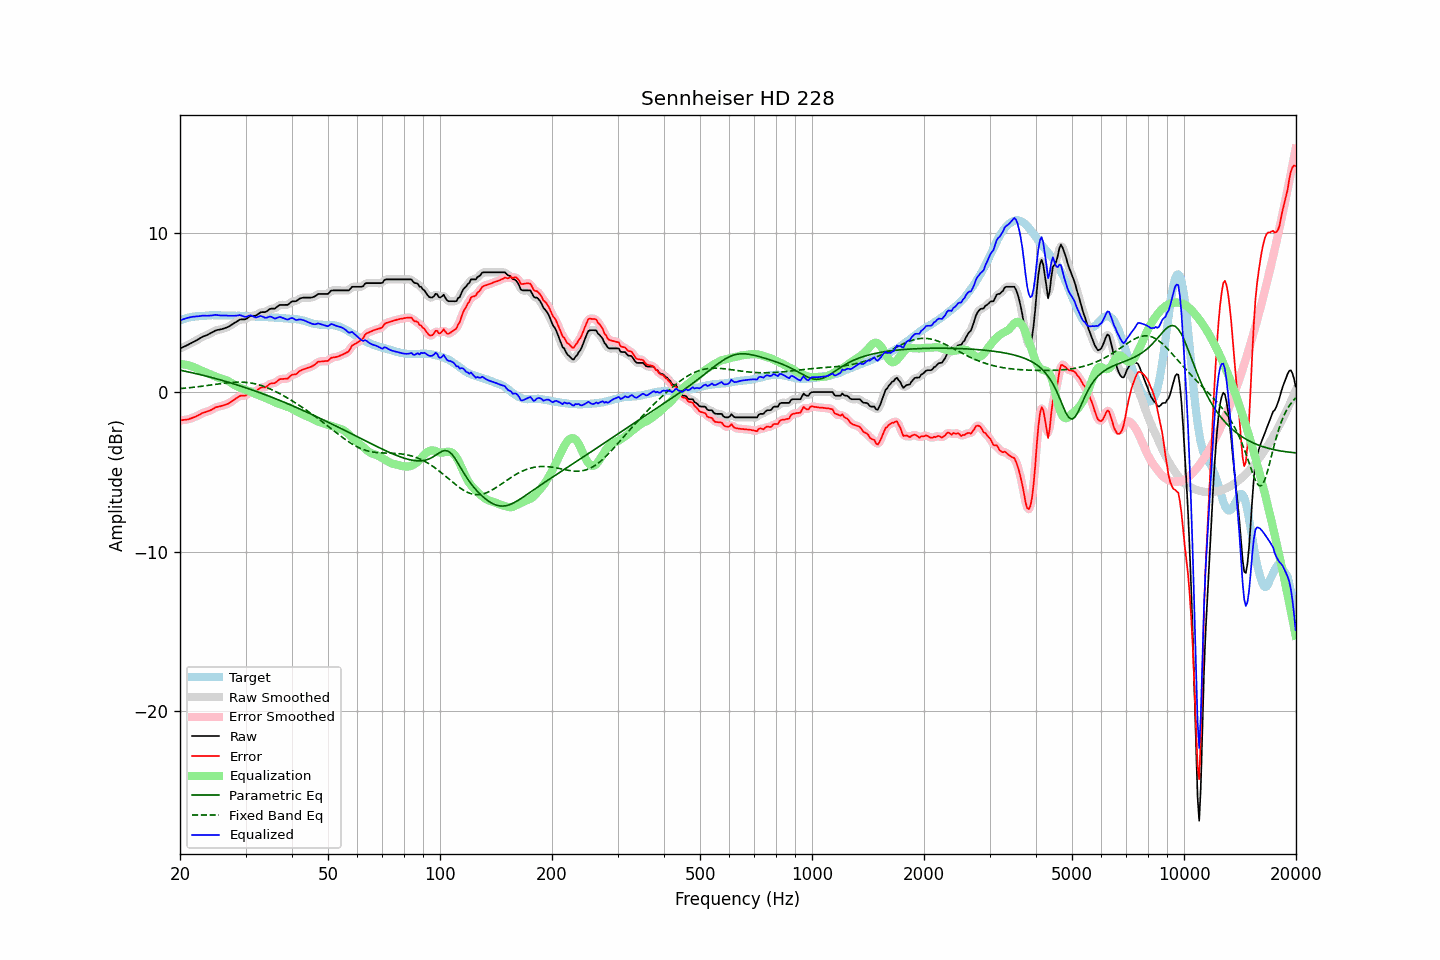

The table this chart was drawn from, first rows:
frequency, raw, error, smoothed, error_smoothed, equalization, parametric_eq, fixed_band_eq, equalized_raw, equalized_smoothed, target
20.00, 2.75, -1.76, 2.75, -1.76, 1.76, 1.38, 0.22, 4.51, 4.51, 4.51
20.20, 2.79, -1.76, 2.79, -1.76, 1.76, 1.36, 0.23, 4.55, 4.55, 4.55
20.40, 2.84, -1.74, 2.83, -1.75, 1.75, 1.34, 0.24, 4.59, 4.58, 4.58
20.61, 2.88, -1.73, 2.88, -1.73, 1.73, 1.32, 0.25, 4.61, 4.62, 4.61
20.81, 2.93, -1.72, 2.93, -1.72, 1.72, 1.30, 0.26, 4.65, 4.65, 4.65
21.02, 2.98, -1.71, 2.98, -1.70, 1.69, 1.28, 0.27, 4.67, 4.67, 4.69
21.23, 3.03, -1.67, 3.03, -1.67, 1.67, 1.26, 0.28, 4.70, 4.70, 4.70
21.44, 3.08, -1.64, 3.08, -1.64, 1.64, 1.23, 0.29, 4.72, 4.72, 4.72
21.66, 3.14, -1.60, 3.13, -1.60, 1.60, 1.21, 0.30, 4.74, 4.73, 4.74
21.87, 3.19, -1.56, 3.19, -1.56, 1.56, 1.19, 0.32, 4.75, 4.74, 4.75
22.09, 3.24, -1.53, 3.24, -1.52, 1.51, 1.16, 0.33, 4.75, 4.75, 4.76
22.31, 3.30, -1.46, 3.30, -1.47, 1.46, 1.14, 0.34, 4.76, 4.76, 4.76
22.54, 3.36, -1.42, 3.36, -1.41, 1.42, 1.12, 0.35, 4.77, 4.78, 4.77
22.76, 3.42, -1.36, 3.42, -1.36, 1.37, 1.09, 0.37, 4.79, 4.79, 4.78
22.99, 3.48, -1.30, 3.47, -1.31, 1.33, 1.07, 0.38, 4.81, 4.80, 4.78
23.22, 3.52, -1.27, 3.52, -1.27, 1.29, 1.04, 0.39, 4.80, 4.80, 4.79
23.45, 3.56, -1.24, 3.56, -1.24, 1.24, 1.02, 0.41, 4.80, 4.80, 4.80
23.69, 3.60, -1.21, 3.60, -1.21, 1.20, 0.99, 0.42, 4.80, 4.80, 4.81
23.92, 3.65, -1.17, 3.65, -1.17, 1.15, 0.97, 0.43, 4.80, 4.80, 4.82
24.16, 3.70, -1.13, 3.70, -1.13, 1.11, 0.94, 0.45, 4.81, 4.81, 4.83
24.40, 3.75, -1.09, 3.75, -1.08, 1.07, 0.91, 0.46, 4.82, 4.82, 4.84
24.65, 3.81, -1.02, 3.81, -1.02, 1.03, 0.89, 0.48, 4.84, 4.84, 4.83
24.89, 3.87, -0.96, 3.86, -0.97, 0.99, 0.86, 0.49, 4.86, 4.85, 4.83
25.14, 3.90, -0.93, 3.90, -0.93, 0.95, 0.83, 0.50, 4.85, 4.85, 4.82
25.39, 3.92, -0.90, 3.92, -0.90, 0.91, 0.80, 0.52, 4.83, 4.83, 4.82
25.65, 3.94, -0.88, 3.94, -0.88, 0.88, 0.78, 0.53, 4.82, 4.82, 4.82
25.91, 3.96, -0.85, 3.96, -0.86, 0.85, 0.75, 0.55, 4.81, 4.81, 4.81
26.16, 3.99, -0.83, 3.99, -0.83, 0.82, 0.72, 0.56, 4.81, 4.81, 4.82
26.43, 4.03, -0.79, 4.02, -0.79, 0.79, 0.69, 0.57, 4.81, 4.81, 4.82
26.69, 4.07, -0.75, 4.06, -0.76, 0.75, 0.66, 0.58, 4.82, 4.81, 4.82
26.96, 4.10, -0.72, 4.11, -0.71, 0.70, 0.63, 0.59, 4.80, 4.81, 4.82
27.23, 4.16, -0.66, 4.16, -0.65, 0.64, 0.60, 0.60, 4.80, 4.80, 4.82
27.50, 4.23, -0.59, 4.22, -0.59, 0.58, 0.57, 0.61, 4.81, 4.80, 4.81
27.77, 4.29, -0.51, 4.29, -0.52, 0.51, 0.54, 0.62, 4.80, 4.80, 4.80
28.05, 4.35, -0.45, 4.35, -0.45, 0.45, 0.51, 0.62, 4.80, 4.80, 4.80
28.33, 4.42, -0.37, 4.42, -0.38, 0.39, 0.47, 0.63, 4.81, 4.81, 4.79
28.62, 4.48, -0.32, 4.48, -0.31, 0.34, 0.44, 0.63, 4.82, 4.83, 4.80
28.90, 4.55, -0.25, 4.54, -0.26, 0.30, 0.41, 0.63, 4.84, 4.83, 4.80
29.19, 4.57, -0.22, 4.56, -0.23, 0.25, 0.38, 0.63, 4.82, 4.81, 4.78
29.48, 4.57, -0.22, 4.57, -0.22, 0.21, 0.34, 0.63, 4.78, 4.78, 4.79
29.78, 4.57, -0.22, 4.57, -0.22, 0.17, 0.31, 0.62, 4.74, 4.75, 4.79
30.08, 4.59, -0.20, 4.60, -0.19, 0.14, 0.28, 0.62, 4.73, 4.74, 4.79
30.38, 4.66, -0.12, 4.66, -0.12, 0.11, 0.24, 0.61, 4.76, 4.77, 4.78
30.68, 4.73, -0.05, 4.73, -0.05, 0.07, 0.21, 0.59, 4.80, 4.80, 4.78
30.99, 4.80, 0.03, 4.78, 0.01, 0.03, 0.17, 0.58, 4.83, 4.81, 4.76
31.30, 4.80, 0.04, 4.80, 0.03, -0.01, 0.14, 0.56, 4.78, 4.78, 4.76
31.61, 4.80, 0.04, 4.80, 0.05, -0.06, 0.10, 0.54, 4.73, 4.74, 4.76
31.93, 4.80, 0.05, 4.81, 0.07, -0.11, 0.07, 0.52, 4.69, 4.70, 4.75
32.24, 4.86, 0.13, 4.86, 0.13, -0.15, 0.03, 0.49, 4.71, 4.71, 4.73
32.57, 4.93, 0.20, 4.93, 0.20, -0.18, -0.01, 0.47, 4.74, 4.75, 4.73
32.89, 5.01, 0.28, 4.99, 0.26, -0.22, -0.04, 0.44, 4.79, 4.77, 4.73
33.22, 5.03, 0.30, 5.02, 0.29, -0.27, -0.08, 0.40, 4.76, 4.75, 4.73
33.55, 5.03, 0.30, 5.03, 0.31, -0.31, -0.12, 0.37, 4.71, 4.72, 4.72
33.89, 5.03, 0.31, 5.04, 0.32, -0.36, -0.16, 0.33, 4.67, 4.68, 4.72
34.23, 5.08, 0.36, 5.09, 0.38, -0.40, -0.19, 0.29, 4.68, 4.69, 4.72
34.57, 5.16, 0.45, 5.15, 0.44, -0.44, -0.23, 0.25, 4.72, 4.72, 4.70
34.92, 5.23, 0.53, 5.21, 0.51, -0.48, -0.27, 0.21, 4.75, 4.73, 4.70
35.27, 5.25, 0.55, 5.24, 0.54, -0.53, -0.31, 0.16, 4.72, 4.71, 4.70
35.62, 5.25, 0.56, 5.25, 0.56, -0.58, -0.35, 0.12, 4.67, 4.67, 4.68
35.97, 5.25, 0.57, 5.27, 0.59, -0.63, -0.39, 0.07, 4.62, 4.64, 4.68
... 635 more rows
